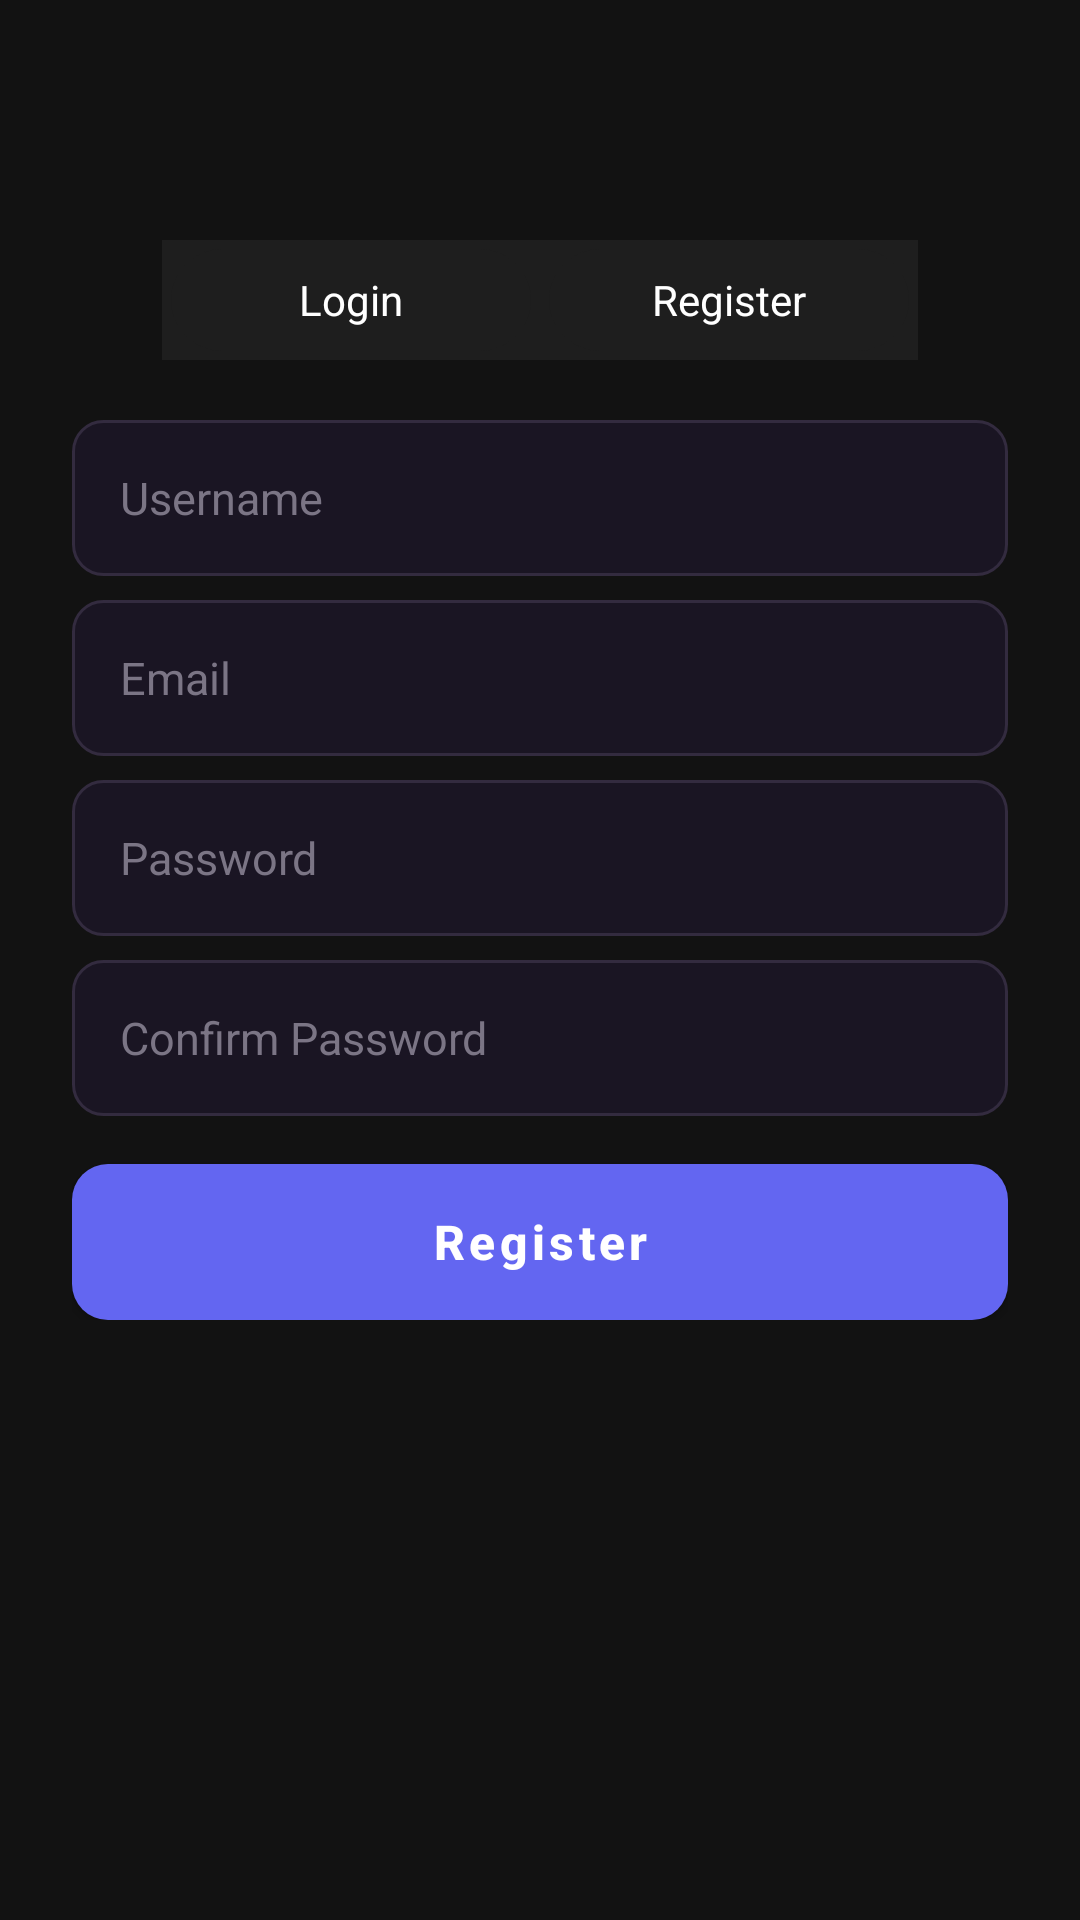

Write the Android layout XML for this screen, with the resource values it uses.
<!-- AndroidManifest.xml: activity theme Theme.MyApplication.WithActionBar -->
<!-- res/layout/activity_register.xml -->
<?xml version="1.0" encoding="utf-8"?>
<ScrollView xmlns:android="http://schemas.android.com/apk/res/android"
    android:layout_width="match_parent"
    android:layout_height="match_parent"
    android:background="@color/bg_default">

    <LinearLayout
        android:orientation="vertical"
        android:layout_width="match_parent"
        android:layout_height="wrap_content"
        android:paddingLeft="24dp"
        android:paddingRight="24dp"
        android:paddingBottom="24dp"
        android:paddingTop="80dp">

        
        <LinearLayout
            android:layout_width="wrap_content"
            android:layout_height="40dp"
            android:layout_gravity="center_horizontal"
            android:layout_marginBottom="20dp"
            android:background="@color/card_bg"
            android:clipChildren="false"
            android:clipToPadding="false"
            android:orientation="horizontal"
            android:padding="3dp">

            <TextView
                android:id="@+id/toggleLogin"
                android:layout_width="120dp"
                android:layout_height="match_parent"
                android:background="@drawable/bg_toggle_selected"
                android:gravity="center"
                android:paddingLeft="8dp"
                android:paddingRight="8dp"
                android:text="Login"
                android:textColor="@color/text_primary" />

            <TextView
                android:id="@+id/toggleRegister"
                android:layout_width="120dp"
                android:layout_height="match_parent"
                android:layout_marginStart="6dp"
                android:background="@drawable/bg_toggle_selected"
                android:gravity="center"
                android:paddingLeft="8dp"
                android:paddingRight="8dp"
                android:state_selected="false"
                android:text="Register"
                android:textColor="@color/text_primary" />
        </LinearLayout>

        <EditText
            android:id="@+id/etName"
            android:layout_width="match_parent"
            android:layout_height="52dp"
            android:background="@drawable/bg_input"
            android:paddingLeft="16dp"
            android:paddingRight="16dp"
            android:hint="Username"
            android:textColor="@color/text_primary"
            android:textColorHint="@color/text_muted"
            android:textSize="15sp" />

        <EditText
            android:id="@+id/etEmail"
            android:layout_width="match_parent"
            android:layout_height="52dp"
            android:background="@drawable/bg_input"
            android:paddingLeft="16dp"
            android:paddingRight="16dp"
            android:hint="Email"
            android:textColor="@color/text_primary"
            android:textColorHint="@color/text_muted"
            android:textSize="15sp"
            android:inputType="textEmailAddress"
            android:layout_marginTop="8dp" />

        <EditText
            android:id="@+id/etPassword"
            android:layout_width="match_parent"
            android:layout_height="52dp"
            android:background="@drawable/bg_input"
            android:paddingLeft="16dp"
            android:paddingRight="16dp"
            android:hint="Password"
            android:textColor="@color/text_primary"
            android:textColorHint="@color/text_muted"
            android:textSize="15sp"
            android:inputType="textPassword"
            android:layout_marginTop="8dp" />

        <EditText
            android:id="@+id/etPasswordConfirm"
            android:layout_width="match_parent"
            android:layout_height="52dp"
            android:background="@drawable/bg_input"
            android:paddingLeft="16dp"
            android:paddingRight="16dp"
            android:hint="Confirm Password"
            android:textColor="@color/text_primary"
            android:textColorHint="@color/text_muted"
            android:textSize="15sp"
            android:inputType="textPassword"
            android:layout_marginTop="8dp" />

        <Button
            android:id="@+id/btnRegisterSubmit"
            android:layout_width="match_parent"
            android:layout_height="52dp"
            android:background="@drawable/bg_button_primary"
            android:text="Register"
            android:textColor="@color/text_primary"
            android:textSize="16sp"
            android:textAllCaps="false"
            android:textStyle="bold"
            android:layout_marginTop="16dp" />

    </LinearLayout>
</ScrollView>
<!-- resources referenced by this layout -->
<resources>
  <color name="bg_default">#121212</color>
  <color name="card_bg">#1E1E1E</color>
  <color name="text_muted">#7B7585</color>
  <color name="text_primary">#FFFFFF</color>
  <!-- drawable bg_button_primary (drawable) -->
  <?xml version="1.0" encoding="utf-8"?>
  <shape xmlns:android="http://schemas.android.com/apk/res/android" android:shape="rectangle">
      <gradient
          android:angle="0"
          android:startColor="@color/accent_purple_start"
          android:endColor="@color/accent_purple_end"
          android:type="linear" />
      <corners android:radius="12dp" />
      <size android:height="48dp" />
  </shape>
  <!-- drawable bg_input (drawable) -->
  <?xml version="1.0" encoding="utf-8"?>
  <shape xmlns:android="http://schemas.android.com/apk/res/android" android:shape="rectangle">
      <solid android:color="@color/input_bg" />
      <stroke android:width="1dp" android:color="@color/input_stroke" />
      <corners android:radius="10dp" />
      <padding android:left="12dp" android:top="12dp" android:right="12dp" android:bottom="12dp" />
  </shape>
  <!-- drawable bg_toggle_selected (drawable) -->
  <?xml version="1.0" encoding="utf-8"?>
  <selector xmlns:android="http://schemas.android.com/apk/res/android">
      <item android:state_selected="true">
          <shape android:shape="rectangle">
              <solid android:color="@color/accent_purple_start" />
              <corners android:radius="24dp" />
          </shape>
      </item>
      <item>
          <shape android:shape="rectangle">
              <solid android:color="@color/card_bg" />
              <corners android:radius="24dp" />
          </shape>
      </item>
  </selector>
  <style name="Theme.MyApplication.WithActionBar" parent="Theme.MaterialComponents.DayNight.DarkActionBar">
          
          <item name="colorPrimary">@color/accent_purple_start</item>
          <item name="colorPrimaryVariant">@color/accent_purple_end</item>
          <item name="colorOnPrimary">@color/text_primary</item>
  
          <item name="colorSecondary">@color/accent_green</item>
          <item name="colorOnSecondary">@color/text_primary</item>
  
          <item name="android:statusBarColor">@color/bg_default</item>
          <item name="android:navigationBarColor">@color/bg_default</item>
  
          
          <item name="android:colorBackground">@color/bg_default</item>
          <item name="android:textColor">@color/text_primary</item>
          <item name="android:windowBackground">@color/bg_default</item>
      </style>
  <color name="accent_purple_start">#6366F1</color>
  <color name="accent_purple_end">#8B5CF6</color>
  <color name="input_bg">#1A1523</color>
  <color name="input_stroke">#332B3F</color>
  <color name="accent_green">#10B981</color>
</resources>
